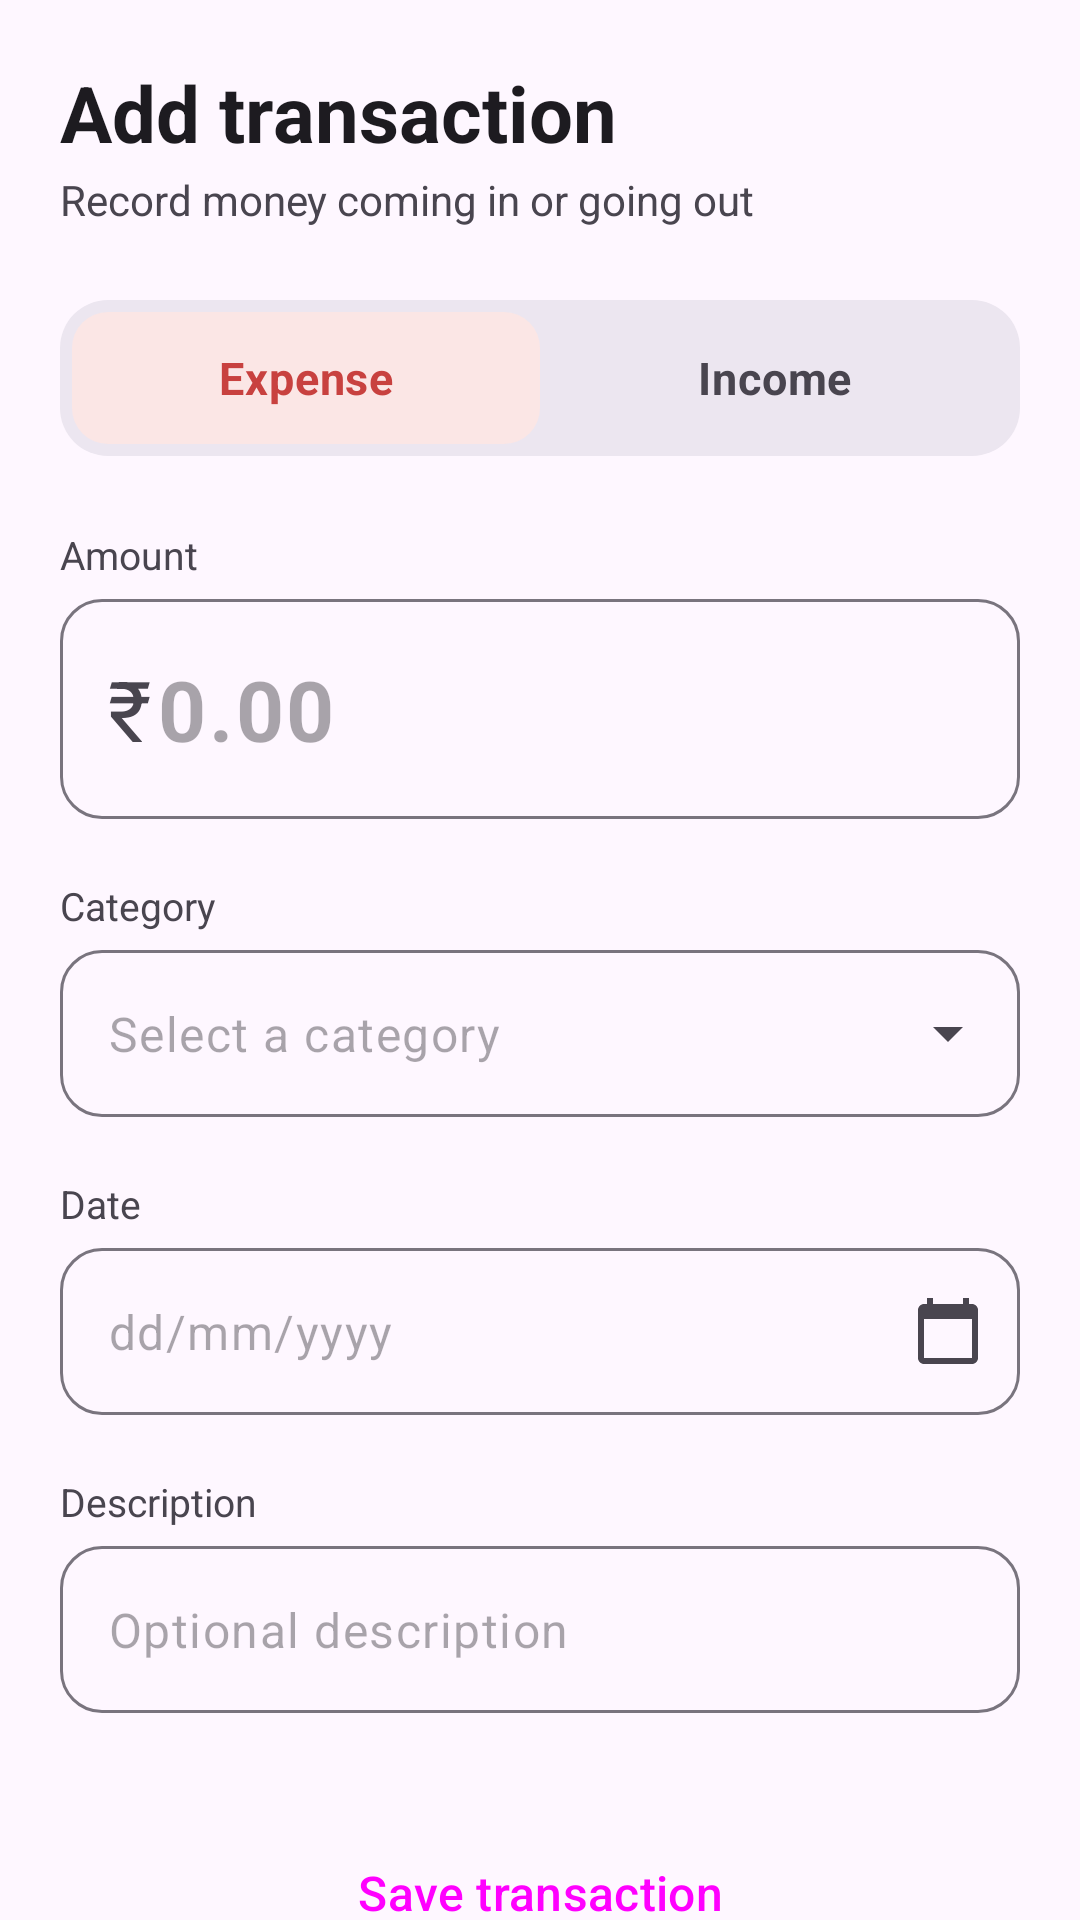

Reconstruct the res/layout file that produces this screen, plus the resources it refers to.
<!-- AndroidManifest.xml: application theme Theme.SmartBudgetExpenseTracker -->
<!-- res/layout/activity_add_transaction.xml -->
<?xml version="1.0" encoding="utf-8"?>
<androidx.core.widget.NestedScrollView
    xmlns:android="http://schemas.android.com/apk/res/android"
    xmlns:app="http://schemas.android.com/apk/res-auto"
    xmlns:tools="http://schemas.android.com/tools"
    android:id="@+id/main"
    android:layout_width="match_parent"
    android:layout_height="match_parent"
    android:fillViewport="true"
    android:background="?attr/colorSurface">

    <LinearLayout
        android:layout_width="match_parent"
        android:layout_height="wrap_content"
        android:orientation="vertical"
        android:paddingHorizontal="20dp"
        android:paddingTop="20dp"
        android:paddingBottom="28dp">

        <TextView
            android:id="@+id/tvAddTransactionTitle"
            style="@style/SmartBudget.ScreenTitle"
            android:layout_width="match_parent"
            android:layout_height="wrap_content"
            android:text="Add transaction" />

        <TextView
            android:id="@+id/tvAddTransactionSubtitle"
            style="@style/SmartBudget.Subtitle"
            android:layout_width="match_parent"
            android:layout_height="wrap_content"
            android:layout_marginTop="2dp"
            android:text="Record money coming in or going out" />

        
        <RadioGroup
            android:id="@+id/rgTransactionType"
            android:layout_width="match_parent"
            android:layout_height="52dp"
            android:layout_marginTop="24dp"
            android:background="@drawable/bg_segment_group"
            android:orientation="horizontal"
            android:padding="4dp">

            <RadioButton
                android:id="@+id/rbExpense"
                android:layout_width="0dp"
                android:layout_height="match_parent"
                android:layout_weight="1"
                android:background="@drawable/bg_segment_expense"
                android:button="@null"
                android:checked="true"
                android:gravity="center"
                android:text="Expense"
                android:textColor="@color/segment_expense_text"
                android:textSize="15sp"
                android:textStyle="bold" />

            <RadioButton
                android:id="@+id/rbIncome"
                android:layout_width="0dp"
                android:layout_height="match_parent"
                android:layout_weight="1"
                android:background="@drawable/bg_segment_income"
                android:button="@null"
                android:gravity="center"
                android:text="Income"
                android:textColor="@color/segment_income_text"
                android:textSize="15sp"
                android:textStyle="bold" />

        </RadioGroup>

        
        <TextView
            android:id="@+id/tvAmountLabel"
            style="@style/SmartBudget.Label"
            android:layout_width="wrap_content"
            android:layout_height="wrap_content"
            android:layout_marginTop="24dp"
            android:text="Amount" />

        <com.google.android.material.textfield.TextInputLayout
            style="@style/SmartBudget.TextField"
            android:layout_width="match_parent"
            android:layout_height="wrap_content"
            android:layout_marginTop="6dp"
            app:prefixText="₹"
            app:expandedHintEnabled="false"
            app:prefixTextAppearance="@style/TextAppearance.Material3.HeadlineMedium">

            <com.google.android.material.textfield.TextInputEditText
                android:id="@+id/etAmount"
                android:layout_width="match_parent"
                android:layout_height="wrap_content"
                android:hint="0.00"
                android:inputType="numberDecimal"
                android:paddingVertical="18dp"
                android:textSize="28sp"
                android:textStyle="bold" />
        </com.google.android.material.textfield.TextInputLayout>

        
        <TextView
            android:id="@+id/tvCategoryLabel"
            style="@style/SmartBudget.Label"
            android:layout_width="wrap_content"
            android:layout_height="wrap_content"
            android:layout_marginTop="20dp"
            android:text="Category" />

        <com.google.android.material.textfield.TextInputLayout
            style="@style/SmartBudget.TextField.Dropdown"
            android:layout_width="match_parent"
            android:layout_height="wrap_content"
            android:layout_marginTop="6dp">

            <com.google.android.material.textfield.MaterialAutoCompleteTextView
                android:id="@+id/etCategory"
                android:layout_width="match_parent"
                android:layout_height="wrap_content"
                android:hint="Select a category"
                android:inputType="none" />
        </com.google.android.material.textfield.TextInputLayout>

        
        <TextView
            android:id="@+id/tvDateLabel"
            style="@style/SmartBudget.Label"
            android:layout_width="wrap_content"
            android:layout_height="wrap_content"
            android:layout_marginTop="20dp"
            android:text="Date" />

        <com.google.android.material.textfield.TextInputLayout
            android:id="@+id/tilDate"
            style="@style/SmartBudget.TextField"
            android:layout_width="match_parent"
            android:layout_height="wrap_content"
            android:layout_marginTop="6dp"
            app:endIconMode="custom"
            app:endIconDrawable="@drawable/ic_calendar"
            app:endIconContentDescription="Select date">

            <com.google.android.material.textfield.TextInputEditText
                android:id="@+id/etDate"
                android:layout_width="match_parent"
                android:layout_height="wrap_content"
                android:focusable="false"
                android:cursorVisible="false"
                android:inputType="none"
                android:hint="dd/mm/yyyy" />
        </com.google.android.material.textfield.TextInputLayout>

        
        <TextView
            android:id="@+id/tvDescriptionLabel"
            style="@style/SmartBudget.Label"
            android:layout_width="wrap_content"
            android:layout_height="wrap_content"
            android:layout_marginTop="20dp"
            android:text="Description" />

        <com.google.android.material.textfield.TextInputLayout
            style="@style/SmartBudget.TextField"
            android:layout_width="match_parent"
            android:layout_height="wrap_content"
            android:layout_marginTop="6dp">

            <com.google.android.material.textfield.TextInputEditText
                android:id="@+id/etDescription"
                android:layout_width="match_parent"
                android:layout_height="wrap_content"
                android:hint="Optional description"
                android:inputType="textCapSentences" />
        </com.google.android.material.textfield.TextInputLayout>

        
        <Button
            android:id="@+id/btnSaveTransaction"
            style="@style/SmartBudget.PrimaryButton"
            android:layout_width="match_parent"
            android:layout_height="wrap_content"
            android:layout_marginTop="32dp"
            android:text="Save transaction" />

        <Button
            android:id="@+id/btnCancelTransaction"
            style="@style/Widget.Material3.Button.TextButton"
            android:layout_width="match_parent"
            android:layout_height="wrap_content"
            android:layout_marginTop="4dp"
            android:text="Cancel"
            android:textColor="?attr/colorOnSurfaceVariant"
            android:textSize="15sp" />

    </LinearLayout>
</androidx.core.widget.NestedScrollView>
<!-- resources referenced by this layout -->
<resources>
  <!-- drawable bg_segment_expense (drawable) -->
  <?xml version="1.0" encoding="utf-8"?>
  <selector xmlns:android="http://schemas.android.com/apk/res/android">
      <item android:state_checked="true">
          <shape android:shape="rectangle">
              <corners android:radius="12dp" />
              <solid android:color="@color/expense_container" />
          </shape>
      </item>
      <item>
          <shape android:shape="rectangle">
              <corners android:radius="12dp" />
              <solid android:color="@android:color/transparent" />
          </shape>
      </item>
  </selector>
  <!-- drawable bg_segment_group (drawable) -->
  <?xml version="1.0" encoding="utf-8"?>
  <shape xmlns:android="http://schemas.android.com/apk/res/android"
      android:shape="rectangle">
      <corners android:radius="16dp" />
      <solid android:color="?attr/colorSurfaceContainerHigh" />
  </shape>
  <!-- drawable bg_segment_income (drawable) -->
  <?xml version="1.0" encoding="utf-8"?>
  <selector xmlns:android="http://schemas.android.com/apk/res/android">
      <item android:state_checked="true">
          <shape android:shape="rectangle">
              <corners android:radius="12dp" />
              <solid android:color="@color/income_container" />
          </shape>
      </item>
      <item>
          <shape android:shape="rectangle">
              <corners android:radius="12dp" />
              <solid android:color="@android:color/transparent" />
          </shape>
      </item>
  </selector>
  <!-- drawable ic_calendar (drawable) -->
  <?xml version="1.0" encoding="utf-8"?>
  <vector xmlns:android="http://schemas.android.com/apk/res/android"
      android:width="24dp"
      android:height="24dp"
      android:viewportWidth="24"
      android:viewportHeight="24">
  
      <path
          android:fillColor="#FF000000"
          android:pathData="M20,3h-1V1h-2v2H7V1H5v2H4C2.9,3 2,3.9 2,5v16c0,1.1 0.9,2 2,2h16c1.1,0 2,-0.9 2,-2V5c0,-1.1 -0.9,-2 -2,-2zM20,21H4V8h16v13z" />
  
  </vector>
  <style name="SmartBudget.Label">
          <item name="android:textSize">13sp</item>
          <item name="android:textColor">?attr/colorOnSurfaceVariant</item>
      </style>
  <style name="SmartBudget.PrimaryButton" parent="Widget.Material3.Button">
          <item name="android:minHeight">56dp</item>
          <item name="android:textSize">16sp</item>
          <item name="cornerRadius">16dp</item>
      </style>
  <style name="SmartBudget.ScreenTitle">
          <item name="android:textSize">26sp</item>
          <item name="android:textStyle">bold</item>
          <item name="android:textColor">?attr/colorOnSurface</item>
      </style>
  <style name="SmartBudget.Subtitle">
          <item name="android:textSize">14sp</item>
          <item name="android:textColor">?attr/colorOnSurfaceVariant</item>
      </style>
  <style name="SmartBudget.TextField" parent="Widget.Material3.TextInputLayout.OutlinedBox">
          <item name="shapeAppearanceOverlay">@style/ShapeAppearance.SmartBudget.Field</item>
          <item name="hintEnabled">false</item>
      </style>
  <style name="SmartBudget.TextField.Dropdown" parent="Widget.Material3.TextInputLayout.OutlinedBox.ExposedDropdownMenu">
          <item name="shapeAppearanceOverlay">@style/ShapeAppearance.SmartBudget.Field</item>
          <item name="hintEnabled">false</item>
      </style>
  <style name="Theme.SmartBudgetExpenseTracker" parent="Base.Theme.SmartBudgetExpenseTracker" />
  <color name="expense_container">#FBE6E5</color>
  <color name="income_container">#E2F3E9</color>
  <style name="ShapeAppearance.SmartBudget.Field" parent="">
          <item name="cornerFamily">rounded</item>
          <item name="cornerSize">14dp</item>
      </style>
  <color name="brand_primary">#4553C7</color>
  <color name="brand_on_primary">#FFFFFF</color>
  <color name="brand_primary_container">#DFE1FF</color>
  <color name="brand_on_primary_container">#000E5E</color>
  <color name="brand_secondary_container">#E2E1F6</color>
  <color name="brand_on_secondary_container">#1A1B2C</color>
</resources>
